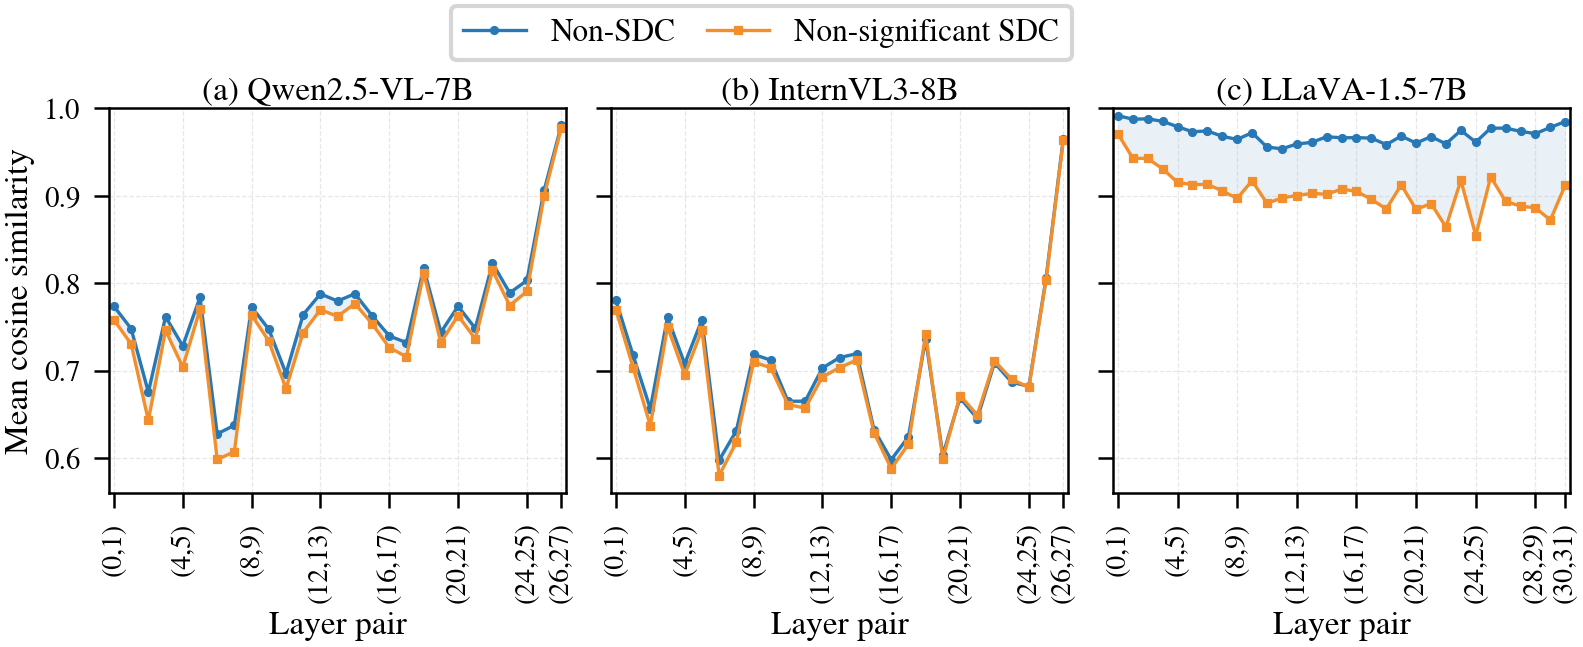

Values plotted in this chart, from the file beside it:
model, dataset, src_layer, tgt_layer, sdc_group, mean_cos_sim, sample_count, finite_step_count
Qwen2.5-VL-7B, LingoQA, 0, 1, non_sdc, 0.7736, 7958, 126662
Qwen2.5-VL-7B, LingoQA, 0, 1, non_significant_sdc, 0.758, 8526, 154923
Qwen2.5-VL-7B, LingoQA, 1, 2, non_sdc, 0.748, 7958, 126662
Qwen2.5-VL-7B, LingoQA, 1, 2, non_significant_sdc, 0.7305, 8526, 154923
Qwen2.5-VL-7B, LingoQA, 2, 3, non_sdc, 0.6755, 7958, 126662
Qwen2.5-VL-7B, LingoQA, 2, 3, non_significant_sdc, 0.6431, 8526, 154923
Qwen2.5-VL-7B, LingoQA, 3, 4, non_sdc, 0.7617, 7958, 126662
Qwen2.5-VL-7B, LingoQA, 3, 4, non_significant_sdc, 0.7461, 8526, 154923
Qwen2.5-VL-7B, LingoQA, 4, 5, non_sdc, 0.7282, 7958, 126662
Qwen2.5-VL-7B, LingoQA, 4, 5, non_significant_sdc, 0.704, 8526, 154923
Qwen2.5-VL-7B, LingoQA, 5, 6, non_sdc, 0.784, 7958, 126662
Qwen2.5-VL-7B, LingoQA, 5, 6, non_significant_sdc, 0.7701, 8526, 154923
Qwen2.5-VL-7B, LingoQA, 6, 7, non_sdc, 0.6277, 7958, 126662
Qwen2.5-VL-7B, LingoQA, 6, 7, non_significant_sdc, 0.5985, 8526, 154923
Qwen2.5-VL-7B, LingoQA, 7, 8, non_sdc, 0.6375, 7958, 126662
Qwen2.5-VL-7B, LingoQA, 7, 8, non_significant_sdc, 0.6073, 8526, 154923
Qwen2.5-VL-7B, LingoQA, 8, 9, non_sdc, 0.7728, 7958, 126662
Qwen2.5-VL-7B, LingoQA, 8, 9, non_significant_sdc, 0.7637, 8526, 154923
Qwen2.5-VL-7B, LingoQA, 9, 10, non_sdc, 0.7473, 7958, 126662
Qwen2.5-VL-7B, LingoQA, 9, 10, non_significant_sdc, 0.7338, 8526, 154923
Qwen2.5-VL-7B, LingoQA, 10, 11, non_sdc, 0.6967, 7958, 126662
Qwen2.5-VL-7B, LingoQA, 10, 11, non_significant_sdc, 0.6795, 8526, 154923
Qwen2.5-VL-7B, LingoQA, 11, 12, non_sdc, 0.7642, 7958, 126662
Qwen2.5-VL-7B, LingoQA, 11, 12, non_significant_sdc, 0.7436, 8526, 154911
Qwen2.5-VL-7B, LingoQA, 12, 13, non_sdc, 0.7878, 7958, 126662
Qwen2.5-VL-7B, LingoQA, 12, 13, non_significant_sdc, 0.7697, 8526, 154885
Qwen2.5-VL-7B, LingoQA, 13, 14, non_sdc, 0.7795, 7958, 126662
Qwen2.5-VL-7B, LingoQA, 13, 14, non_significant_sdc, 0.762, 8526, 154885
Qwen2.5-VL-7B, LingoQA, 14, 15, non_sdc, 0.788, 7958, 126662
Qwen2.5-VL-7B, LingoQA, 14, 15, non_significant_sdc, 0.7768, 8526, 154885
Qwen2.5-VL-7B, LingoQA, 15, 16, non_sdc, 0.7629, 7958, 126662
Qwen2.5-VL-7B, LingoQA, 15, 16, non_significant_sdc, 0.7537, 8526, 154885
Qwen2.5-VL-7B, LingoQA, 16, 17, non_sdc, 0.7397, 7958, 126662
Qwen2.5-VL-7B, LingoQA, 16, 17, non_significant_sdc, 0.7265, 8526, 154885
Qwen2.5-VL-7B, LingoQA, 17, 18, non_sdc, 0.7321, 7958, 126662
Qwen2.5-VL-7B, LingoQA, 17, 18, non_significant_sdc, 0.7158, 8526, 154885
Qwen2.5-VL-7B, LingoQA, 18, 19, non_sdc, 0.8171, 7958, 126662
Qwen2.5-VL-7B, LingoQA, 18, 19, non_significant_sdc, 0.8116, 8526, 154885
Qwen2.5-VL-7B, LingoQA, 19, 20, non_sdc, 0.7439, 7958, 126662
Qwen2.5-VL-7B, LingoQA, 19, 20, non_significant_sdc, 0.7322, 8526, 154885
Qwen2.5-VL-7B, LingoQA, 20, 21, non_sdc, 0.7737, 7958, 126662
Qwen2.5-VL-7B, LingoQA, 20, 21, non_significant_sdc, 0.763, 8526, 154885
Qwen2.5-VL-7B, LingoQA, 21, 22, non_sdc, 0.7484, 7958, 126662
Qwen2.5-VL-7B, LingoQA, 21, 22, non_significant_sdc, 0.7363, 8526, 154885
Qwen2.5-VL-7B, LingoQA, 22, 23, non_sdc, 0.8228, 7958, 126662
Qwen2.5-VL-7B, LingoQA, 22, 23, non_significant_sdc, 0.8147, 8526, 154885
Qwen2.5-VL-7B, LingoQA, 23, 24, non_sdc, 0.789, 7958, 126662
Qwen2.5-VL-7B, LingoQA, 23, 24, non_significant_sdc, 0.7745, 8526, 154885
Qwen2.5-VL-7B, LingoQA, 24, 25, non_sdc, 0.8031, 7958, 126662
Qwen2.5-VL-7B, LingoQA, 24, 25, non_significant_sdc, 0.7906, 8526, 154885
Qwen2.5-VL-7B, LingoQA, 25, 26, non_sdc, 0.9061, 7958, 126662
Qwen2.5-VL-7B, LingoQA, 25, 26, non_significant_sdc, 0.8998, 8526, 154885
Qwen2.5-VL-7B, LingoQA, 26, 27, non_sdc, 0.9804, 7958, 126662
Qwen2.5-VL-7B, LingoQA, 26, 27, non_significant_sdc, 0.9777, 8526, 154849
InternVL3-8B, LingoQA, 0, 1, non_sdc, 0.7803, 7695, 163344
InternVL3-8B, LingoQA, 0, 1, non_significant_sdc, 0.7696, 8570, 201723
InternVL3-8B, LingoQA, 1, 2, non_sdc, 0.7175, 7695, 163344
InternVL3-8B, LingoQA, 1, 2, non_significant_sdc, 0.7036, 8570, 201723
InternVL3-8B, LingoQA, 2, 3, non_sdc, 0.6566, 7695, 163344
InternVL3-8B, LingoQA, 2, 3, non_significant_sdc, 0.6371, 8570, 201723
... 110 more rows
